Run: headless pygame with SDL's dummy video driver; simulated clock (each Clock.tick advances the game by its frame time, no real sleeping); random seed 0; keys injected as events and as key.get_pressed() state; no mouse input.
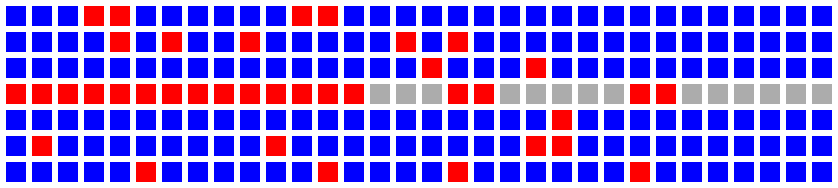
Frame 1 of 4 · flips 1–60 · no input
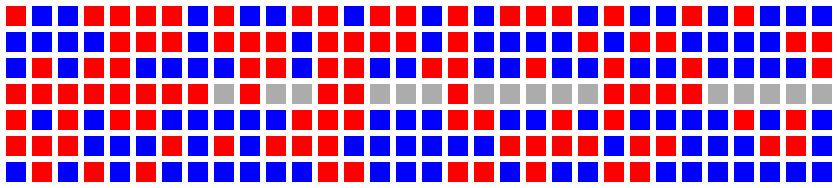
Frame 2 of 4 · flips 61–180 · tapped SPACE, RETURN · held RIGHT (→), D
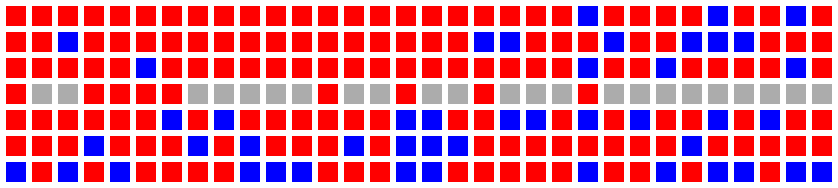
Frame 3 of 4 · flips 181–300 · held DOWN (↓), S
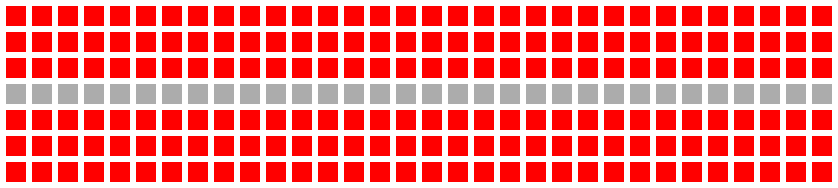
Frame 4 of 4 · flips 301–420 · held LEFT (←), A, UP (↑), W

The pygame program that drew these frames:

import random
import time
import pygame
import sys

ROWS = 32
SEATS = "ABCDEF"
TICKS_REQUIRED_TO_PUT_AWAY_BAG = 5

RECTANGLE_SIZE = 20
GAP_BETWEEN_RECTS = 6
SCREEN_SIZE = (width, height) = (
    ROWS * (RECTANGLE_SIZE + GAP_BETWEEN_RECTS) + GAP_BETWEEN_RECTS,
    (len(SEATS) + 1) * (RECTANGLE_SIZE + GAP_BETWEEN_RECTS) + GAP_BETWEEN_RECTS)
BACKGROUND_COLOUR = (255, 255, 255)
PASSENGER_COLOUR = (255, 0, 0)
SEAT_COLOUR = (0, 0, 255)
FLOOR_COLOUR = (172, 172, 172)

class Simulation:
    def __init__(self, entrances):
        self.entrance_to_waiting_passengers = {}
        for entrance in entrances:
            self.entrance_to_waiting_passengers[entrance] = []
        for row in range(ROWS):
            nearest_entrance = min(entrances, key=lambda e: abs(e - row))
            for seat in SEATS:
                self.entrance_to_waiting_passengers[nearest_entrance].append(Passenger(row, seat))
        for waiting_passengers in self.entrance_to_waiting_passengers.values():
            random.shuffle(waiting_passengers)
        self.active_passengers = []
        self.aisle = [None for _ in range(ROWS)]
        self.occupied_seats = set()
        self.tick_counter = 0

    def tick(self):
        self.move_passengers()
        self.add_waiting_passengers()
        self.tick_counter += 1

    def move_passengers(self):
        new_active_passengers = []
        for passenger in self.active_passengers:
            passenger.waiting_time += 1
            if passenger.position == passenger.row:
                passenger.ticks_spent_putting_away_bag += 1
                if passenger.ticks_spent_putting_away_bag >= TICKS_REQUIRED_TO_PUT_AWAY_BAG:
                    self.occupied_seats.add((passenger.row, passenger.seat))
                    self.aisle[passenger.position] = None
                else:
                    new_active_passengers.append(passenger)
            else:
                new_position = (passenger.position + 1
                    if passenger.position < passenger.row
                    else passenger.position - 1)
                if self.aisle[new_position] is None:
                    self.aisle[passenger.position] = None
                    self.aisle[new_position] = passenger
                    passenger.position = new_position
                new_active_passengers.append(passenger)
        self.active_passengers = new_active_passengers

    def add_waiting_passengers(self):
        for entrance, waiting_passengers in self.entrance_to_waiting_passengers.items():
            if waiting_passengers and self.aisle[entrance] is None:
                new_passenger = waiting_passengers.pop()
                new_passenger.position = entrance
                self.aisle[entrance] = new_passenger
                self.active_passengers.append(new_passenger)

    def finished(self):
        return not (any(waiting_passengers
                for waiting_passengers in self.entrance_to_waiting_passengers.values())
            or self.active_passengers)

    def render(self, screen):
        screen.fill(BACKGROUND_COLOUR)
        x, y = GAP_BETWEEN_RECTS, GAP_BETWEEN_RECTS
        drawer = RectDrawer(screen, GAP_BETWEEN_RECTS, GAP_BETWEEN_RECTS)
        for seat in SEATS[:len(SEATS) // 2]:
            for row in range(ROWS):
                drawer.draw(PASSENGER_COLOUR if (row, seat) in self.occupied_seats else SEAT_COLOUR)
            drawer.advance_row()
        for aisle_position in self.aisle:
            drawer.draw(FLOOR_COLOUR if aisle_position is None else PASSENGER_COLOUR)
        drawer.advance_row()
        for seat in SEATS[len(SEATS) // 2:]:
            for row in range(ROWS):
                drawer.draw(PASSENGER_COLOUR if (row, seat) in self.occupied_seats else SEAT_COLOUR)
            drawer.advance_row()

class Passenger:
    def __init__(self, row, seat):
        self.waiting_time = 0
        self.row = row
        self.seat = seat
        self.position = None
        self.ticks_spent_putting_away_bag = 0

    def __str__(self):
        return str(self.__dict__)

    def __repr__(self):
        return self.__str__()

class RectDrawer:
    def __init__(self, screen, initial_x, initial_y):
        self.screen = screen
        self.initial_x = initial_x
        self.x = initial_x
        self.y = initial_y

    def advance_row(self):
        self.x = self.initial_x
        self.y += RECTANGLE_SIZE + GAP_BETWEEN_RECTS

    def draw(self, colour):
        pygame.draw.rect(
            self.screen,
            colour,
            (self.x, self.y, RECTANGLE_SIZE, RECTANGLE_SIZE),
            0)
        self.x += RECTANGLE_SIZE + GAP_BETWEEN_RECTS

def main():
    pygame.init()
    screen = pygame.display.set_mode(SCREEN_SIZE)
    sim = Simulation([0])

    while True:
        for event in pygame.event.get():
            if event.type == pygame.QUIT:
                print(str(sim.tick_counter) + " ticks elapsed.")
                sys.exit()
        if not sim.finished():
            time.sleep(0.15)
            sim.tick()
        sim.render(screen)
        pygame.display.flip()

if __name__ == "__main__":
    main()
